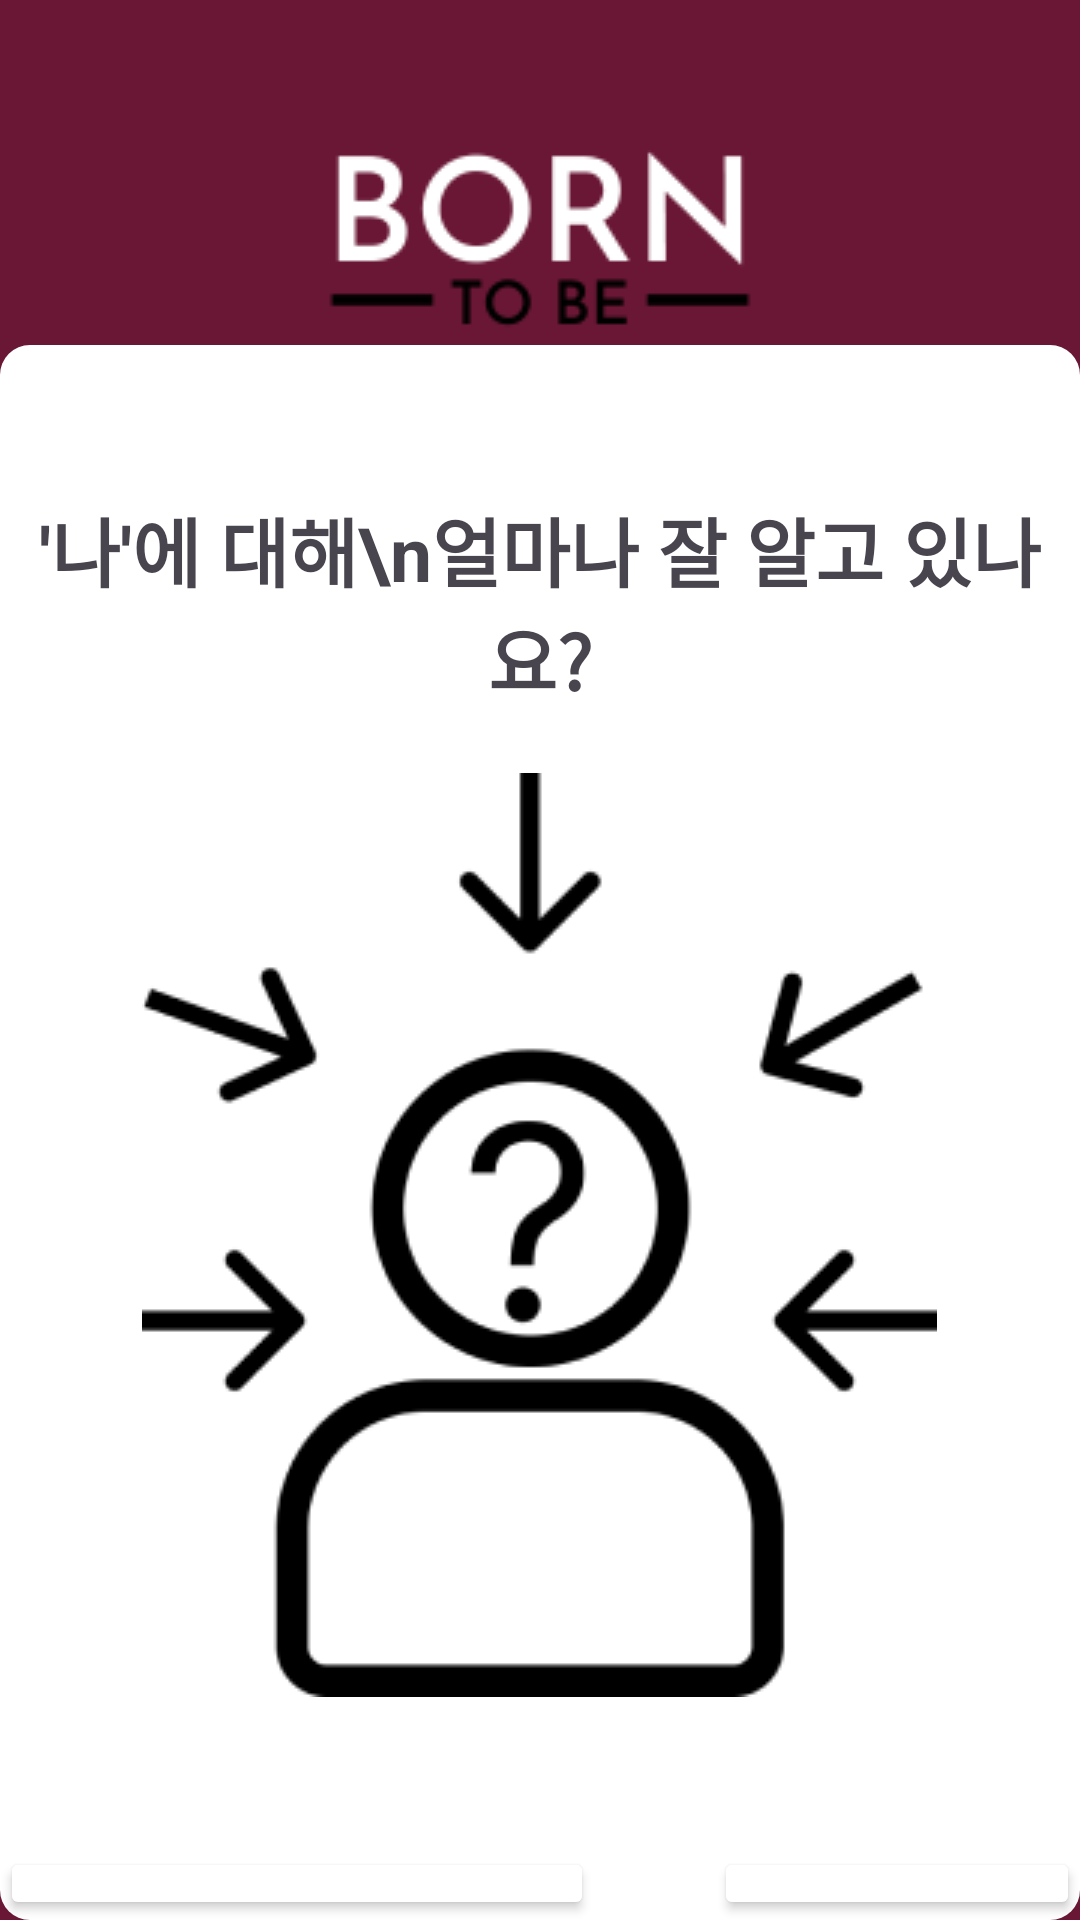

This screen was rendered from an Android layout file. Write that file and the resources it references.
<!-- AndroidManifest.xml: application theme Theme.BornToBe -->
<!-- res/layout/fragment_first.xml -->
<?xml version="1.0" encoding="utf-8"?>
<LinearLayout xmlns:android="http://schemas.android.com/apk/res/android"
    xmlns:tools="http://schemas.android.com/tools"
    android:layout_width="match_parent"
    android:layout_height="match_parent"
    android:background="@color/burgundy"
    android:gravity="center"
    android:orientation="vertical"
    tools:context=".FirstFragment">

    <ImageView
        android:id="@+id/first_fragment_iv"
        android:layout_width="wrap_content"
        android:layout_height="wrap_content"
        android:src="@drawable/ic_logo_03"
        android:layout_marginTop="50dp"/>

    <LinearLayout
        android:id="@+id/first_fragment_ll"
        android:layout_width="match_parent"
        android:layout_height="wrap_content"
        android:layout_weight="2"
        android:background="@drawable/bg_round_square_white"
        android:gravity="center|top"
        android:orientation="vertical">

        <TextView
            android:layout_width="wrap_content"
            android:layout_height="wrap_content"
            android:layout_marginTop="50dp"
            android:text="'나'에 대해\n얼마나 잘 알고 있나요?"
            android:textSize="25sp"
            android:textStyle="bold"
            android:gravity="center_horizontal"/>

        <LinearLayout
            android:layout_width="match_parent"
            android:layout_height="wrap_content"
            android:layout_marginTop="20dp"
            android:gravity="center"
            android:orientation="vertical">

            <ImageView
                android:id="@+id/imageView"
                android:layout_width="wrap_content"
                android:layout_height="wrap_content"
                android:src="@drawable/ic_onboarding_01"
                android:layout_marginBottom="50dp"/>


            <LinearLayout
                android:layout_width="match_parent"
                android:layout_height="wrap_content"
                android:orientation="horizontal"
                android:gravity="center">

                <Button
                    android:id="@+id/first_fragment_loginbtn"
                    android:layout_width="wrap_content"
                    android:layout_height="wrap_content"
                    android:text="기존 사용자\n로그인"
                    android:backgroundTint="@color/white"
                    android:textColor="@color/black"
                    android:textSize="20sp"
                    android:textStyle="bold"
                    android:layout_marginEnd="20dp"/>

                <Button
                    android:id="@+id/first_fragment_signupbtn"
                    android:layout_width="wrap_content"
                    android:layout_height="wrap_content"
                    android:text="신규 사용자\n회원가입"
                    android:backgroundTint="@color/white"
                    android:textColor="@color/black"
                    android:textSize="20sp"
                    android:textStyle="bold"
                    android:layout_marginStart="20dp"/>

            </LinearLayout>
        </LinearLayout>
    </LinearLayout>
</LinearLayout>
<!-- resources referenced by this layout -->
<resources>
  <color name="black">#FF000000</color>
  <color name="burgundy">#691734</color>
  <color name="white">#FFFFFFFF</color>
  <!-- drawable bg_round_square_white (drawable) -->
  <?xml version="1.0" encoding="utf-8"?>
  <shape xmlns:android="http://schemas.android.com/apk/res/android">
      <solid android:color="@color/white"/>
      <corners
          android:radius="10dp" />
  </shape>
  <!-- drawable ic_logo_03: png bitmap (drawable, 2952 bytes) -->
  <!-- drawable ic_onboarding_01: png bitmap (drawable, 8975 bytes) -->
  <style name="Theme.BornToBe" parent="Base.Theme.BornToBe" />
  <style name="Base.Theme.BornToBe" parent="Theme.Material3.DayNight.NoActionBar">
          
          
      </style>
</resources>
